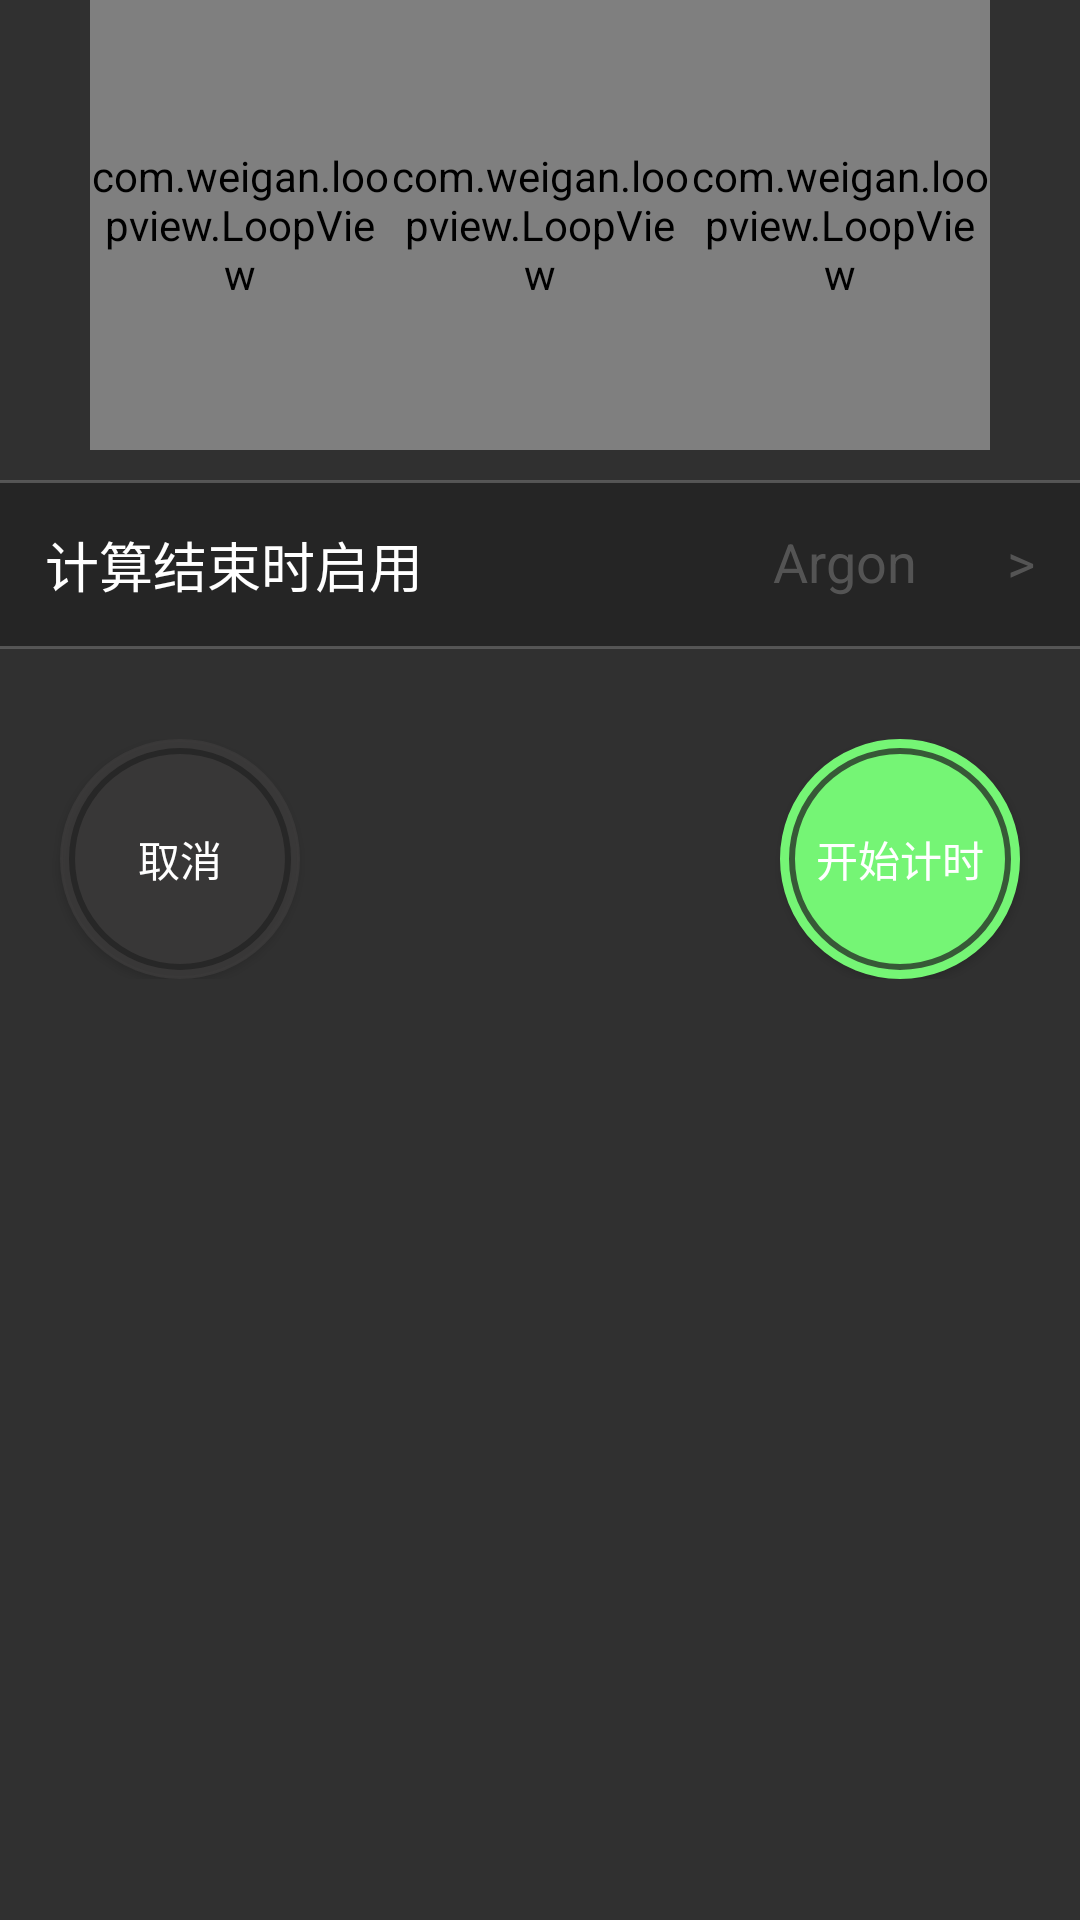

The Android layout XML behind this screen, and the referenced resources:
<!-- AndroidManifest.xml: application theme Theme.AppCompat.NoActionBar -->
<!-- res/layout/timer.xml -->
<?xml version="1.0" encoding="utf-8"?>
<LinearLayout xmlns:android="http://schemas.android.com/apk/res/android"
    android:layout_width="match_parent"
    android:layout_height="match_parent"
    android:orientation="vertical">
    
        <LinearLayout
            android:id="@+id/ll_timer_loopview"
            android:layout_width="match_parent"
            android:layout_height="160dp"
            android:layout_marginLeft="30dp"
            android:layout_marginRight="30dp"
            android:orientation="horizontal">
            
            <com.weigan.loopview.LoopView
                android:id="@+id/loopViewHourInTimer"
                style="@style/LoopViewInTimerStyle" />
            
            <com.weigan.loopview.LoopView
                android:id="@+id/loopViewMinuteInTimer"
                style="@style/LoopViewInTimerStyle" />
            
            <com.weigan.loopview.LoopView
                android:id="@+id/loopViewSecondInTimer"
                style="@style/LoopViewInTimerStyle" />
        </LinearLayout>
    
        <TextView
            android:layout_width="match_parent"
            android:layout_height="160dp"
            android:id="@+id/tv_timer_fragment"
            android:textSize="80dp"
            android:gravity="center"
            style="@style/MWStyle"
            android:visibility="gone"/>
    
    <RelativeLayout
        android:id="@+id/rl_timer_music"
        style="@style/TimerBottomRelativeStyle">
        
        <TextView
            style="@style/AddClockBottomChooseStyle"
            android:text="@string/jisuan" />
        
        <TextView
            android:id="@+id/tv_timer_music"
            style="@style/AddClockBottomTextStyle"
            android:layout_toLeftOf="@id/tv_music_rightrow"
            android:text="@string/leida" />
        
        <TextView
            android:id="@+id/tv_music_rightrow"
            style="@style/AddClockBottomBackStyle"
            android:text=">" />
    </RelativeLayout>
    
    <RelativeLayout
        android:id="@+id/rl_timer_button"
        style="@style/MWStyle"
        android:layout_marginTop="30dp">
        
        <Button
            android:id="@+id/timer_cancel"
            style="@style/TimerRingStyle"
            android:layout_alignParentLeft="true"
            android:layout_marginLeft="20dp"
            android:background="@drawable/timerringcancel"
            android:text="@string/cancel" />
        
        <Button
            android:id="@+id/timer_pause"
            style="@style/TimerRingStyle"
            android:layout_alignParentRight="true"
            android:layout_marginRight="20dp"
            android:background="@drawable/timerringpause"
            android:text="@string/start" />
    </RelativeLayout>
</LinearLayout>
<!-- resources referenced by this layout -->
<resources>
  <!-- drawable timerringcancel (drawable) -->
  <?xml version="1.0" encoding="utf-8"?>
  <selector xmlns:android="http://schemas.android.com/apk/res/android">
      <item android:state_selected="false" android:drawable="@drawable/timerringdark"/>
      <item android:state_selected="true" android:state_pressed="false" android:drawable="@drawable/timerringsimpledark"/>
      <item android:state_selected="true" android:state_pressed="true" android:drawable="@drawable/timerringdark"/>
  </selector>
  <!-- drawable timerringpause (drawable) -->
  <?xml version="1.0" encoding="utf-8"?>
  <selector xmlns:android="http://schemas.android.com/apk/res/android">
  <item android:state_selected="false" android:drawable="@drawable/timerringgreen"/>
  <item android:state_selected="true" android:drawable="@drawable/timerringorange"/>
  </selector>
  <string name="cancel">取消</string>
  <string name="jisuan">计算结束时启用</string>
  <string name="leida">Argon</string>
  <string name="start">开始计时</string>
  <style name="AddClockBottomBackStyle" parent="AddClockBottomTextStyle">
          <item name="android:layout_alignParentRight">true</item>
      </style>
  <style name="AddClockBottomChooseStyle" parent="WWStyle">
          <item name="android:layout_alignParentLeft">true</item>
          <item name="android:textColor">@color/colorWhite</item>
          <item name="android:textSize">18dp</item>
          <item name="android:padding">15dp</item>
      </style>
  <style name="AddClockBottomTextStyle" parent="WWStyle">
          <item name="android:textColor">@color/colorSimpleDark</item>
          <item name="android:textSize">18dp</item>
          <item name="android:padding">15dp</item>
      </style>
  <style name="LoopViewInTimerStyle">
          <item name="android:layout_height">150dp</item>
          <item name="android:layout_weight">1</item>
          <item name="android:layout_width">0dp</item>
      </style>
  <style name="MWStyle">
          <item name="android:layout_height">wrap_content</item>
          <item name="android:layout_width">match_parent</item>
      </style>
  <style name="TimerBottomRelativeStyle" parent="MWStyle">
          <item name="android:background">@drawable/addclock_bg_selector</item>
          <item name="android:clickable">true</item>
      </style>
  <style name="TimerRingStyle">
          <item name="android:layout_height">80dp</item>
          <item name="android:layout_width">80dp</item>
      </style>
  <!-- drawable timerringdark (drawable) -->
  <?xml version="1.0" encoding="utf-8"?>
  <layer-list xmlns:android="http://schemas.android.com/apk/res/android">
      <item>
          <shape android:shape="oval">
              <solid android:color="@color/colorsDark" />
              <stroke
                  android:width="1dp"
                  android:color="@color/colorsDark"/>
          </shape>
      </item>
      <item>
          <shape android:shape="ring"
              android:thickness="2dp"
              android:innerRadius="35dp"
              android:useLevel="false">
              <solid android:color="@color/colorDark" />
          </shape>
      </item>
  </layer-list>
  <style name="WWStyle">
          <item name="android:layout_height">wrap_content</item>
          <item name="android:layout_width">wrap_content</item>
      </style>
  <color name="colorWhite">#fff</color>
  <color name="colorSimpleDark">#b666</color>
  <color name="colorsDark">#dd3b3a3a</color>
  <color name="colorDark">#b222</color>
  <color name="colorSimpleGreen">#75f575</color>
  <color name="colorSimpleOrange">#f7bf6b</color>
</resources>
